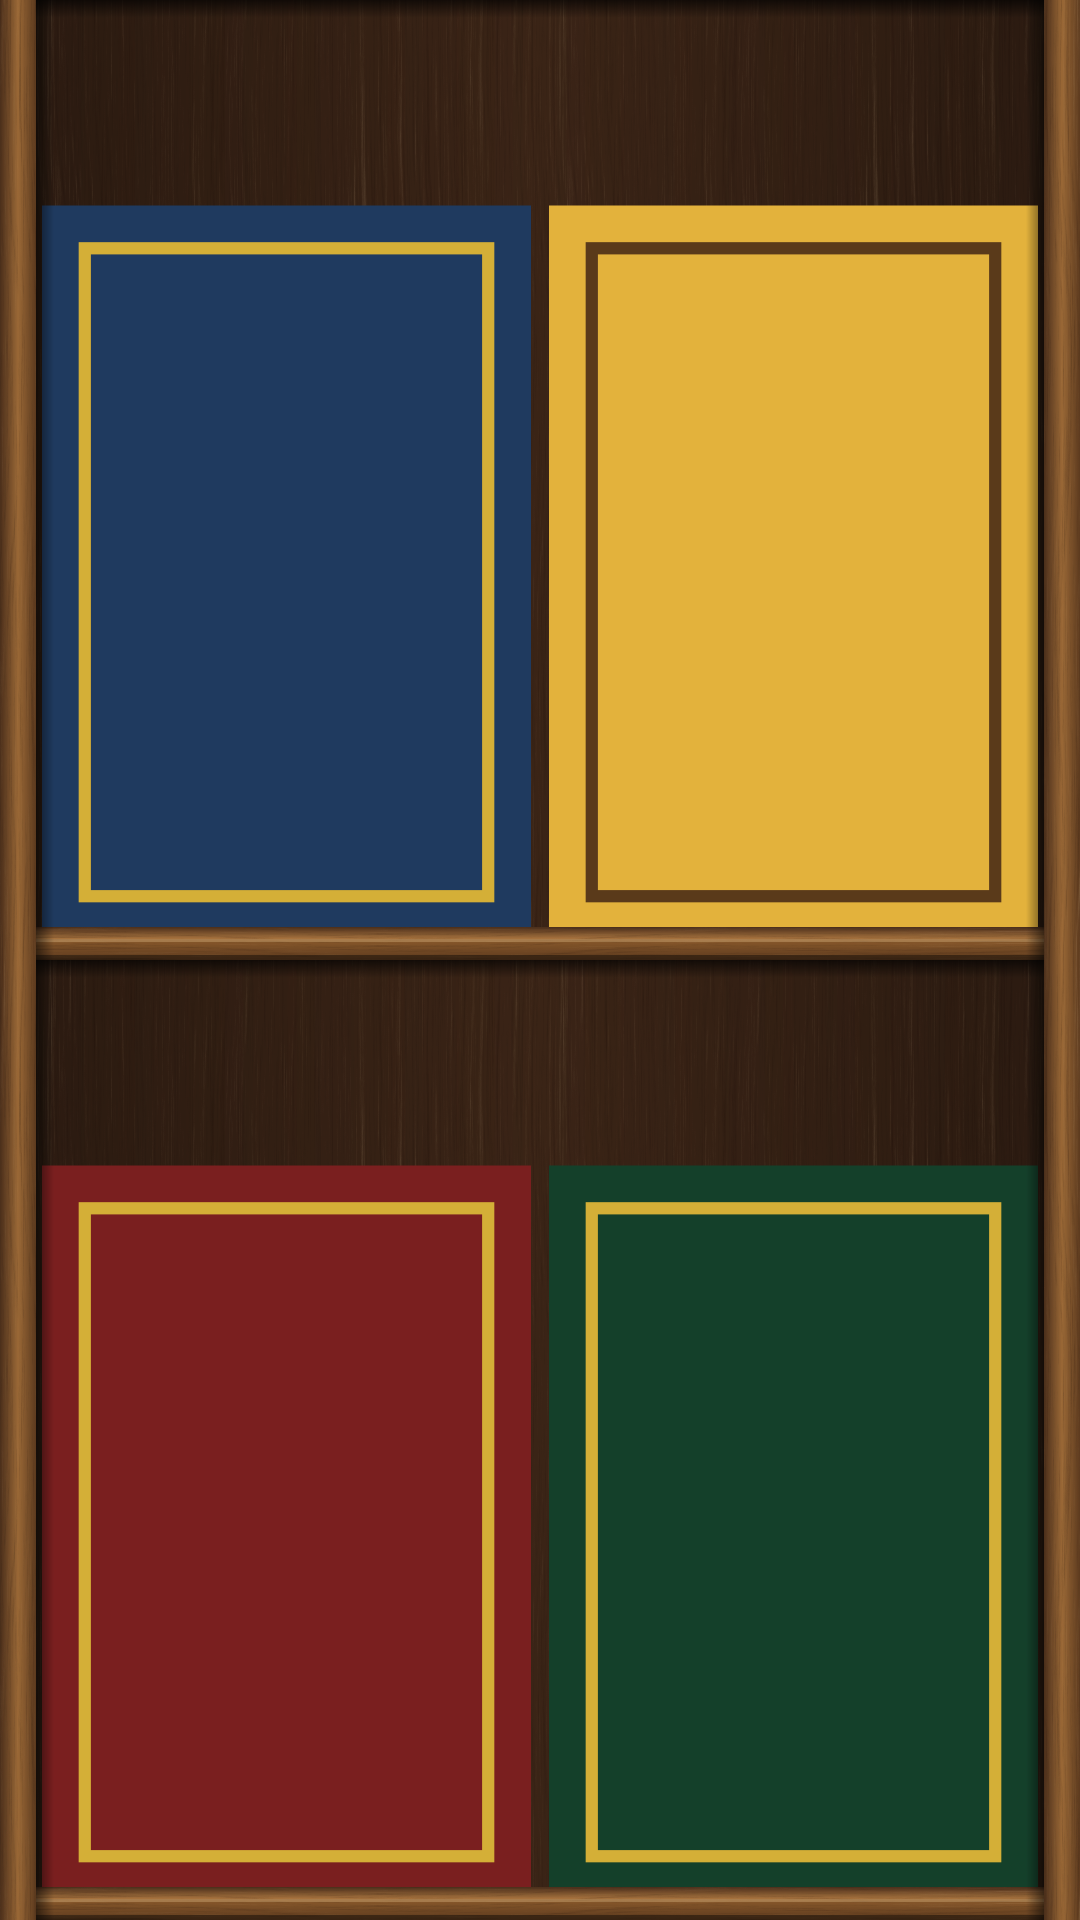

Produce the Android XML layout that renders to this screen, including the resource entries it uses.
<!-- AndroidManifest.xml: application theme Theme.Ready -->
<!-- res/layout/widget_preview.xml -->
<?xml version="1.0" encoding="utf-8"?>
<FrameLayout xmlns:android="http://schemas.android.com/apk/res/android"
    xmlns:tools="http://schemas.android.com/tools"
    android:layout_width="match_parent"
    android:layout_height="match_parent"
    android:background="@drawable/widget_bg"
    tools:ignore="RtlHardcoded,ContentDescription">

    <LinearLayout
        android:layout_width="match_parent"
        android:layout_height="match_parent"
        android:orientation="vertical"
        android:paddingEnd="11dp"
        android:paddingStart="11dp">

        <FrameLayout
            android:layout_width="match_parent"
            android:layout_height="0dp"
            android:layout_weight="1">

            <ImageView
                android:layout_width="match_parent"
                android:layout_height="6dp"
                android:background="@drawable/shelf_shade" />

            <LinearLayout
                android:layout_width="match_parent"
                android:layout_height="match_parent"
                android:layout_marginTop="5dp"
                android:baselineAligned="false"
                android:orientation="horizontal">

            <FrameLayout
                android:layout_width="0dp"
                android:layout_height="match_parent"
                android:layout_weight="1">

                <ImageView
                    android:layout_width="wrap_content"
                    android:layout_height="match_parent"
                    android:layout_gravity="center_horizontal|bottom"
                    android:layout_marginEnd="3dp"
                    android:layout_marginStart="3dp"
                    android:adjustViewBounds="true"
                    android:scaleType="fitEnd"
                    android:src="@drawable/widget_preview_book_blue" />
            </FrameLayout>

            <FrameLayout
                android:layout_width="0dp"
                android:layout_height="match_parent"
                android:layout_weight="1">

                <ImageView
                    android:layout_width="wrap_content"
                    android:layout_height="match_parent"
                    android:layout_gravity="center_horizontal|bottom"
                    android:layout_marginEnd="3dp"
                    android:layout_marginStart="3dp"
                    android:adjustViewBounds="true"
                    android:scaleType="fitEnd"
                    android:src="@drawable/widget_preview_book_yellow" />
            </FrameLayout>

            </LinearLayout>

            <ImageView
                android:layout_width="match_parent"
                android:layout_height="4dp"
                android:layout_gravity="bottom"
                android:background="@drawable/shelf_lip" />
        </FrameLayout>

        <ImageView
            android:layout_width="match_parent"
            android:layout_height="7dp"
            android:background="@drawable/shelf_plank" />

        <FrameLayout
            android:layout_width="match_parent"
            android:layout_height="0dp"
            android:layout_weight="1">

            <ImageView
                android:layout_width="match_parent"
                android:layout_height="6dp"
                android:background="@drawable/shelf_shade" />

            <LinearLayout
                android:layout_width="match_parent"
                android:layout_height="match_parent"
                android:layout_marginTop="5dp"
                android:baselineAligned="false"
                android:orientation="horizontal">

            <FrameLayout
                android:layout_width="0dp"
                android:layout_height="match_parent"
                android:layout_weight="1">

                <ImageView
                    android:layout_width="wrap_content"
                    android:layout_height="match_parent"
                    android:layout_gravity="center_horizontal|bottom"
                    android:layout_marginEnd="3dp"
                    android:layout_marginStart="3dp"
                    android:adjustViewBounds="true"
                    android:scaleType="fitEnd"
                    android:src="@drawable/widget_preview_book_red" />
            </FrameLayout>

            <FrameLayout
                android:layout_width="0dp"
                android:layout_height="match_parent"
                android:layout_weight="1">

                <ImageView
                    android:layout_width="wrap_content"
                    android:layout_height="match_parent"
                    android:layout_gravity="center_horizontal|bottom"
                    android:layout_marginEnd="3dp"
                    android:layout_marginStart="3dp"
                    android:adjustViewBounds="true"
                    android:scaleType="fitEnd"
                    android:src="@drawable/widget_preview_book_green" />
            </FrameLayout>

            </LinearLayout>

            <ImageView
                android:layout_width="match_parent"
                android:layout_height="4dp"
                android:layout_gravity="bottom"
                android:background="@drawable/shelf_lip" />
        </FrameLayout>

        <ImageView
            android:layout_width="match_parent"
            android:layout_height="7dp"
            android:background="@drawable/shelf_plank" />

    </LinearLayout>

    <ImageView
        android:layout_width="18dp"
        android:layout_height="match_parent"
        android:layout_gravity="left"
        android:background="@drawable/widget_post_left" />

    <ImageView
        android:layout_width="18dp"
        android:layout_height="match_parent"
        android:layout_gravity="right"
        android:background="@drawable/widget_post_right" />
</FrameLayout>
<!-- resources referenced by this layout -->
<resources>
  <!-- drawable shelf_lip (drawable) -->
  <?xml version="1.0" encoding="utf-8"?>
  <layer-list xmlns:android="http://schemas.android.com/apk/res/android">
      <item>
          <shape>
              <gradient
                  android:angle="270"
                  android:endColor="#FFA9743F"
                  android:startColor="#FF4A2E1A" />
          </shape>
      </item>
      <item android:width="1dp" android:height="1dp" android:gravity="fill">
          <bitmap android:src="@drawable/wood_grain" android:tileMode="repeat" />
      </item>
  </layer-list>
  <!-- drawable shelf_shade (drawable) -->
  <?xml version="1.0" encoding="utf-8"?>
  <shape xmlns:android="http://schemas.android.com/apk/res/android">
      <gradient
          android:angle="270"
          android:endColor="#00000000"
          android:startColor="#AA000000" />
  </shape>
  <!-- drawable widget_preview_book_blue (drawable) -->
  <?xml version="1.0" encoding="utf-8"?>
  <layer-list xmlns:android="http://schemas.android.com/apk/res/android">
      <item>
          <shape>
              <size android:width="40dp" android:height="60dp" />
              <solid android:color="#FF1F3A5F" />
          </shape>
      </item>
      <item android:bottom="3dp" android:left="3dp" android:right="3dp" android:top="3dp">
          <shape>
              <stroke android:width="1dp" android:color="@color/gold" />
          </shape>
      </item>
  </layer-list>
  <!-- drawable widget_preview_book_green (drawable) -->
  <?xml version="1.0" encoding="utf-8"?>
  <layer-list xmlns:android="http://schemas.android.com/apk/res/android">
      <item>
          <shape>
              <size android:width="40dp" android:height="60dp" />
              <solid android:color="#FF14402A" />
          </shape>
      </item>
      <item android:bottom="3dp" android:left="3dp" android:right="3dp" android:top="3dp">
          <shape>
              <stroke android:width="1dp" android:color="@color/gold" />
          </shape>
      </item>
  </layer-list>
  <!-- drawable widget_preview_book_red (drawable) -->
  <?xml version="1.0" encoding="utf-8"?>
  <layer-list xmlns:android="http://schemas.android.com/apk/res/android">
      <item>
          <shape>
              <size android:width="40dp" android:height="60dp" />
              <solid android:color="#FF7A1F1F" />
          </shape>
      </item>
      <item android:bottom="3dp" android:left="3dp" android:right="3dp" android:top="3dp">
          <shape>
              <stroke android:width="1dp" android:color="@color/gold" />
          </shape>
      </item>
  </layer-list>
  <!-- drawable widget_preview_book_yellow (drawable) -->
  <?xml version="1.0" encoding="utf-8"?>
  <layer-list xmlns:android="http://schemas.android.com/apk/res/android">
      <item>
          <shape>
              <size android:width="40dp" android:height="60dp" />
              <solid android:color="#FFE3B23C" />
          </shape>
      </item>
      <item android:bottom="3dp" android:left="3dp" android:right="3dp" android:top="3dp">
          <shape>
              <stroke android:width="1dp" android:color="#FF5A3A1A" />
          </shape>
      </item>
  </layer-list>
  <style name="Theme.Ready" parent="android:Theme.Material.NoActionBar">
          <item name="android:colorPrimary">@color/gold</item>
          <item name="android:colorAccent">@color/gold</item>
          <item name="android:windowBackground">@color/wood_dark</item>
      </style>
  <color name="shelf_back_light">#FF3A2416</color>
  <color name="shelf_back">#FF2A1A10</color>
  <color name="gold">#FFD4AF37</color>
  <color name="wood_dark">#FF3E2415</color>
</resources>
